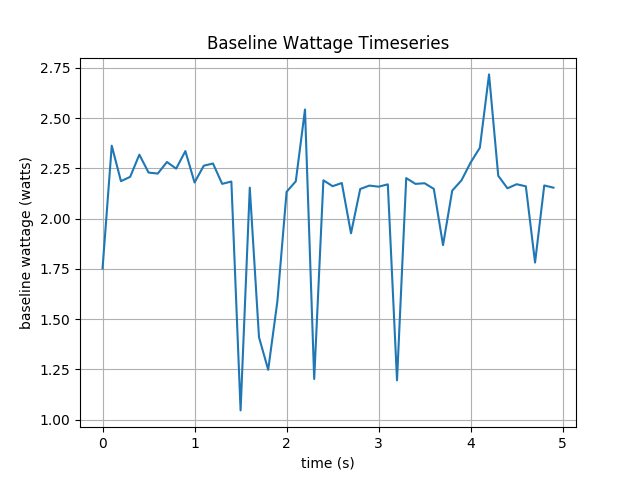

Values plotted in this chart, from the file beside it:
time, baseline wattage reading
0.0, 1.752
0.1, 2.363
0.2, 2.186
0.3, 2.208
0.4, 2.318
0.5, 2.229
0.6, 2.224
0.7, 2.281
0.8, 2.249
0.9, 2.336
1.0, 2.18
1.1, 2.263
1.2, 2.274
1.3, 2.173
1.4, 2.184
1.5, 1.046
1.6, 2.154
1.7, 1.411
1.8, 1.248
1.9, 1.589
2.0, 2.133
2.1, 2.186
2.2, 2.543
2.3, 1.202
2.4, 2.191
2.5, 2.161
2.6, 2.177
2.7, 1.927
2.8, 2.147
2.9, 2.164
3.0, 2.159
3.1, 2.17
3.2, 1.196
3.3, 2.202
3.4, 2.173
3.5, 2.176
3.6, 2.148
3.7, 1.868
3.8, 2.139
3.9, 2.19
4.0, 2.279
4.1, 2.352
4.2, 2.717
4.3, 2.213
4.4, 2.151
4.5, 2.171
4.6, 2.161
4.7, 1.782
4.8, 2.165
4.9, 2.154
